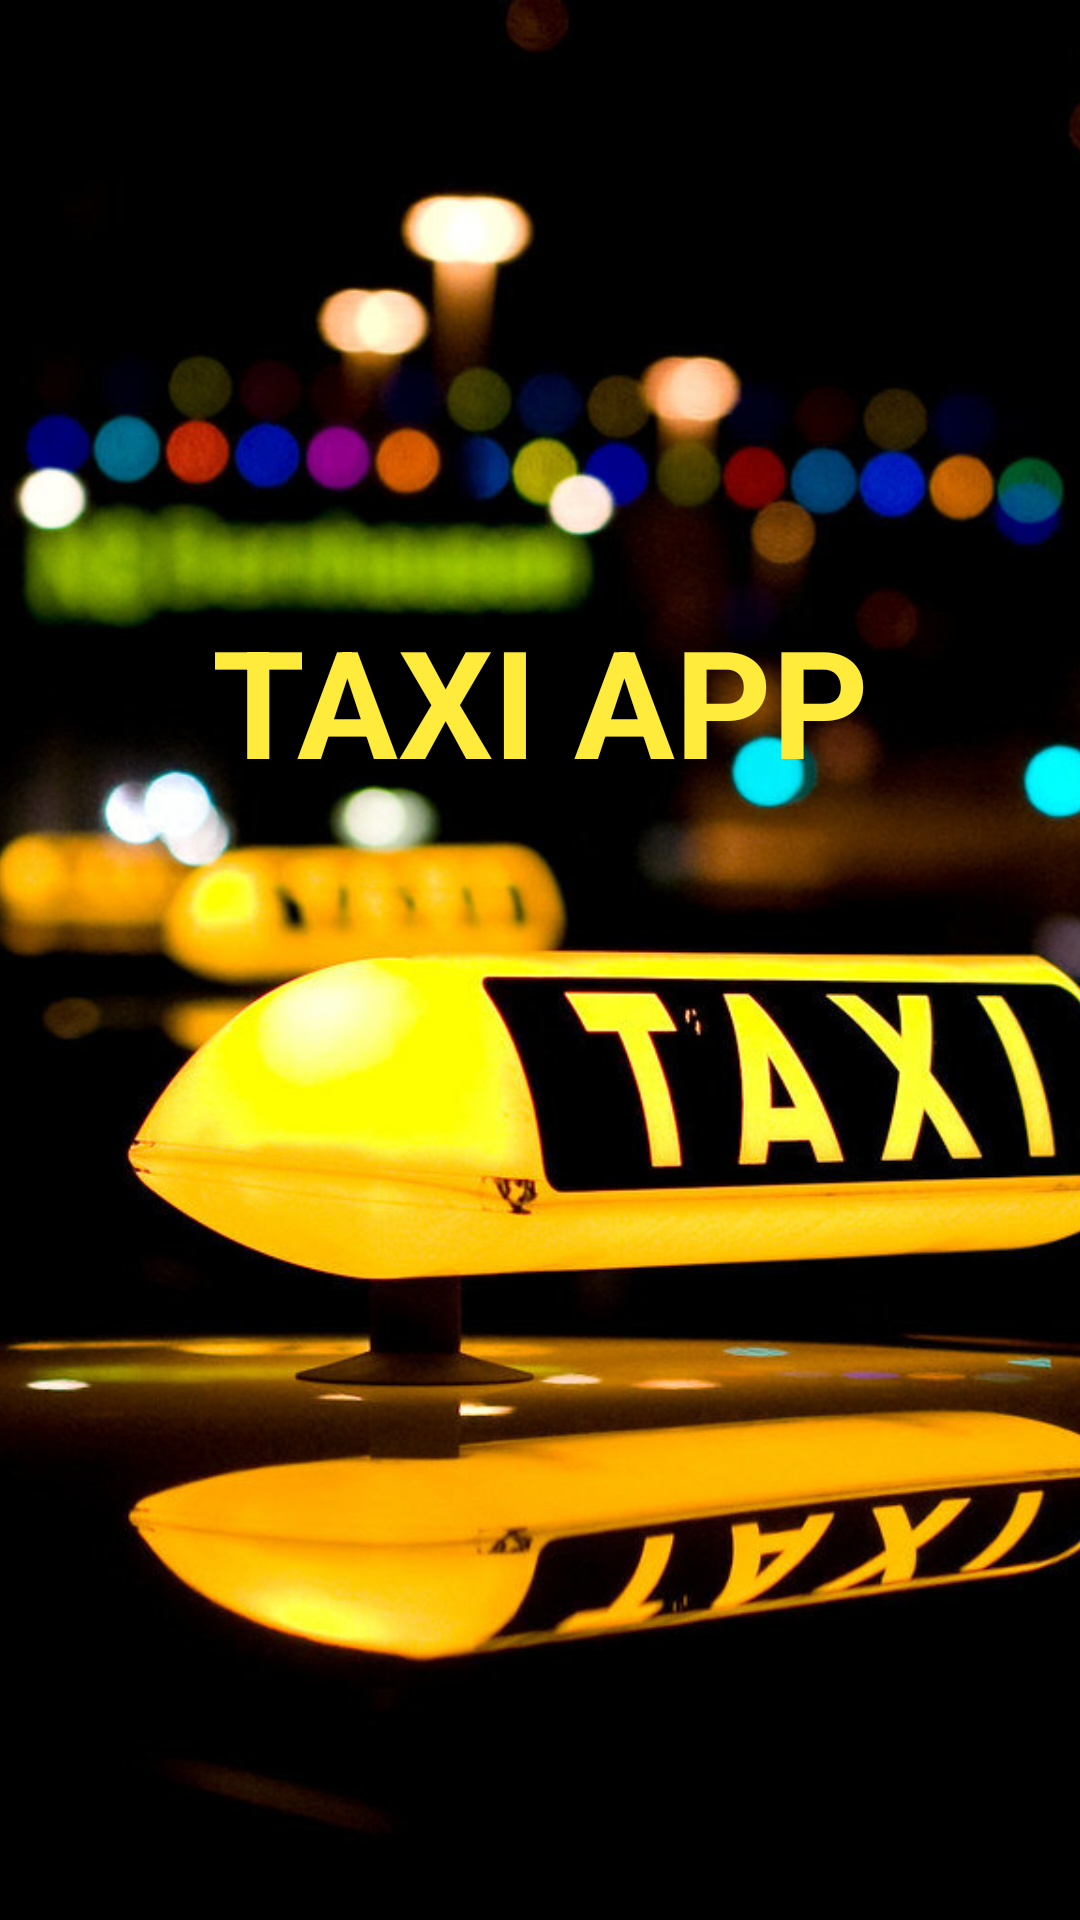

Layout XML and referenced resources for this Android screen:
<!-- AndroidManifest.xml: application theme Theme.TaxiApp -->
<!-- res/layout/activity_splash_screen.xml -->
<?xml version="1.0" encoding="utf-8"?>
<FrameLayout xmlns:android="http://schemas.android.com/apk/res/android"
    xmlns:app="http://schemas.android.com/apk/res-auto"
    xmlns:tools="http://schemas.android.com/tools"
    android:layout_width="match_parent"
    android:layout_height="match_parent"
    tools:context=".SplashScrennActivity">

    <ImageView
        android:src="@drawable/taxi_screen"
        android:layout_width="match_parent"
        android:layout_height="match_parent"
        android:scaleType="centerCrop"
        />
    <LinearLayout
        android:layout_width="match_parent"
        android:layout_height="wrap_content">

        <TextView
            android:layout_marginTop="200dp"
            android:layout_width="match_parent"
            android:layout_height="wrap_content"
            android:text="@string/taxi_app_name"
            android:textStyle="bold"
            android:textSize="50dp"
            android:textColor="#FFEB3B"
            android:gravity="center"
            />

    </LinearLayout>



</FrameLayout>
<!-- resources referenced by this layout -->
<resources>
  <!-- drawable taxi_screen: jpg bitmap (drawable, 105851 bytes) -->
  <string name="taxi_app_name">TAXI APP</string>
  <style name="Theme.TaxiApp" parent="Theme.MaterialComponents.DayNight.NoActionBar">
                  
          <item name="colorPrimary">@color/purple_500</item>
          <item name="colorPrimaryVariant">@color/purple_700</item>
          <item name="colorOnPrimary">@color/white</item>
          
          <item name="colorSecondary">@color/teal_200</item>
          <item name="colorSecondaryVariant">@color/teal_700</item>
          <item name="colorOnSecondary">@color/black</item>
          
          <item name="android:statusBarColor" tools:targetApi="l">?attr/colorPrimaryVariant</item>
          
      </style>
  <!-- not gathered from this repository: default colours our renderer supplied (Android Studio template values) -->
  <color name="purple_500">#FF6200EE</color>
  <color name="purple_700">#FF3700B3</color>
  <color name="teal_200">#FF03DAC5</color>
  <color name="teal_700">#FF018786</color>
  <color name="black">#FF000000</color>
  <color name="white">#FFFFFFFF</color>
</resources>
